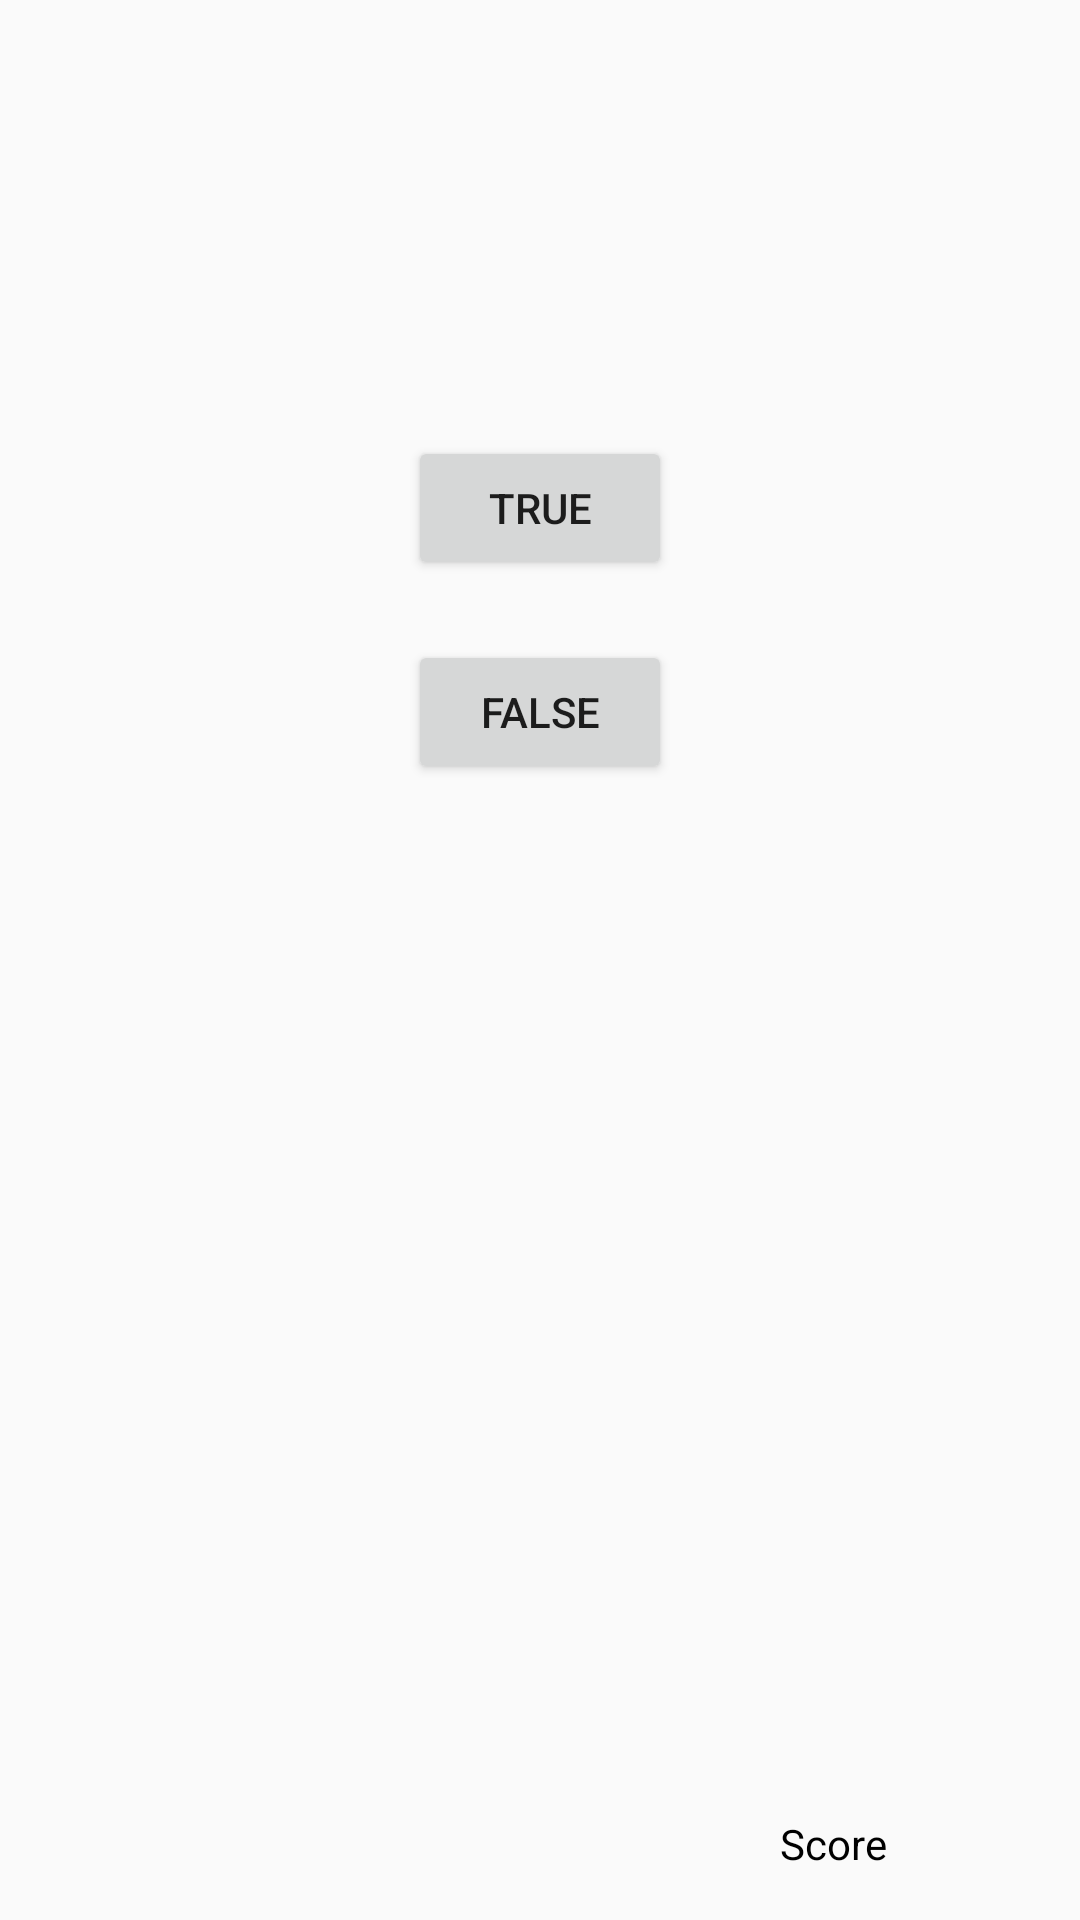

Write the Android layout XML for this screen, with the resource values it uses.
<!-- AndroidManifest.xml: application theme AppTheme -->
<!-- res/layout/activity_question1.xml -->
<?xml version="1.0" encoding="utf-8"?>
<android.support.constraint.ConstraintLayout xmlns:android="http://schemas.android.com/apk/res/android"
    xmlns:app="http://schemas.android.com/apk/res-auto"
    xmlns:tools="http://schemas.android.com/tools"
    android:layout_width="match_parent"
    android:layout_height="match_parent"
    tools:context=".Question1">

    <TextView
        android:id="@+id/meq1"
        android:layout_width="wrap_content"
        android:layout_height="wrap_content"
        android:layout_marginStart="227dp"
        android:layout_marginTop="45dp"
        android:layout_marginEnd="227dp"
        android:text="@string/que1"
        android:textColor="@android:color/black"
        android:textSize="30sp"
        app:layout_constraintEnd_toEndOf="parent"
        app:layout_constraintStart_toStartOf="parent"
        app:layout_constraintTop_toTopOf="parent" />

    <Button
        android:id="@+id/button2"
        android:layout_width="wrap_content"
        android:layout_height="wrap_content"
        android:layout_marginStart="148dp"
        android:layout_marginTop="60dp"
        android:layout_marginEnd="148dp"
        android:onClick="clickTrue"
        android:text="@string/True"
        app:layout_constraintEnd_toEndOf="parent"
        app:layout_constraintStart_toStartOf="parent"
        app:layout_constraintTop_toBottomOf="@+id/meq1" />

    <Button
        android:id="@+id/button3"
        android:layout_width="wrap_content"
        android:layout_height="wrap_content"
        android:layout_marginStart="8dp"
        android:layout_marginTop="20dp"
        android:layout_marginEnd="8dp"
        android:onClick="clickFalse"
        android:text="@string/False"
        app:layout_constraintEnd_toEndOf="parent"
        app:layout_constraintStart_toStartOf="parent"
        app:layout_constraintTop_toBottomOf="@+id/button2" />

    <TextView
        android:id="@+id/textView3"
        android:layout_width="wrap_content"
        android:layout_height="wrap_content"
        android:layout_marginStart="260dp"
        android:layout_marginBottom="16dp"
        android:text="@string/score"
        android:textColor="@android:color/black"
        app:layout_constraintBottom_toBottomOf="parent"
        app:layout_constraintStart_toStartOf="parent" />

    <TextView
        android:id="@+id/meScore1"
        android:layout_width="27dp"
        android:layout_height="22dp"
        android:layout_marginStart="8dp"
        android:layout_marginEnd="8dp"
        android:layout_marginBottom="13dp"
        android:text=""
        android:textColor="@android:color/black"
        app:layout_constraintBottom_toBottomOf="parent"
        app:layout_constraintEnd_toEndOf="parent"
        app:layout_constraintStart_toEndOf="@+id/textView3" />
</android.support.constraint.ConstraintLayout>
<!-- resources referenced by this layout -->
<resources>
  <string name="False">False</string>
  <string name="True">True</string>
  <string name="que1">Is pi = 3.14?</string>
  <string name="score">Score</string>
  <style name="AppTheme" parent="Theme.AppCompat.Light.DarkActionBar">
          
          <item name="colorPrimary">@color/colorPrimary</item>
          <item name="colorPrimaryDark">@color/colorPrimaryDark</item>
          <item name="colorAccent">@color/colorAccent</item>
      </style>
  <!-- not gathered from this repository: default colours our renderer supplied (Android Studio template values) -->
  <color name="colorPrimary">#FF6200EE</color>
  <color name="colorPrimaryDark">#FF3700B3</color>
  <color name="colorAccent">#FF03DAC5</color>
</resources>
